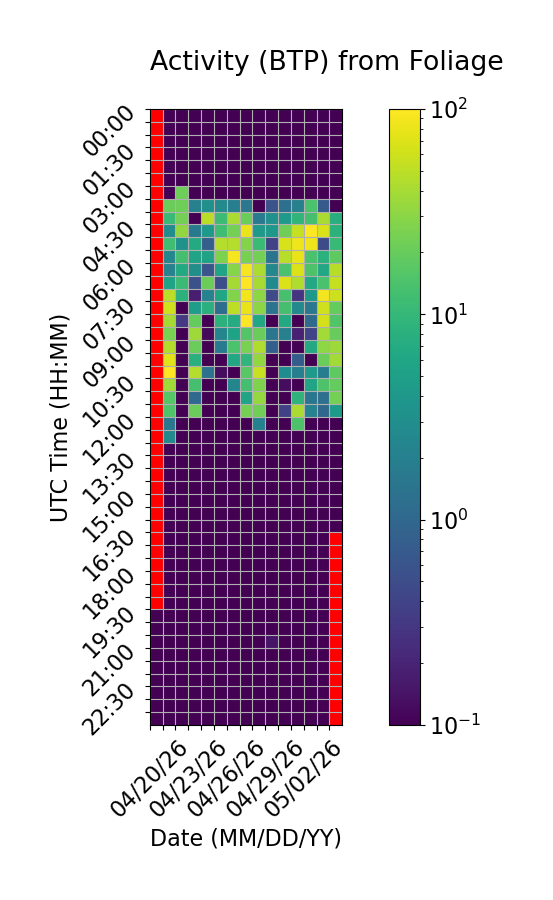

Data behind this chart, as committed beside it:
Time (UTC), 04/20/26, 04/21/26, 04/22/26, 04/23/26, 04/24/26, 04/25/26, 04/26/26, 04/27/26, 04/28/26, 04/29/26, 04/30/26, 05/01/26, 05/02/26, 05/03/26, 05/04/26
00:00, , 0.0, 0.0, 0.0, 0.0, 0.0, 0.0, 0.0, 0.0, 0.0, 0.0749, 0.0, 0.0, 0.0, 0.0
00:30, , 0.0, 0.0, 0.0, 0.0, 0.0, 0.0, 0.0, 0.0, 0.0, 0.0, 0.0, 0.0, 0.0, 0.0
01:00, , 0.0, 0.0, 0.0, 0.0, 0.0, 0.0, 0.0, 0.0, 0.0, 0.0, 0.0, 0.0, 0.0, 0.0
01:30, , 0.0, 0.0, 0.0, 0.0, 0.0, 0.0, 0.0, 0.0, 0.0, 0.0, 0.0, 0.0, 0.0, 0.0
02:00, , 0.0, 0.0, 0.0, 0.0, 0.0, 0.0, 0.0, 0.0, 0.0, 0.0, 0.0, 0.0, 0.0, 0.0
02:30, , 0.0, 0.0, 0.0, 0.0, 0.0, 0.0, 0.0, 0.0, 0.0, 0.0, 0.0, 0.0, 0.0, 0.0
03:00, , 0.0, 21.71, 0.0, 0.0, 0.0, 0.0, 0.0, 0.0, 0.0, 0.0, 0.0, 0.0, 0.0, 0.0
03:30, , 20.85, 21.89, 2.037, 3.235, 2.617, 1.943, 1.543, 0.0, 0.5823, 1.236, 2.01, 14.11, 0.7147, 0.0
04:00, , 10.85, 23.41, 0.06773, 48.68, 11.24, 41.12, 21.09, 1.657, 3.256, 4.253, 9.095, 13.11, 41.15, 7.903
04:30, , 2.832, 32.94, 1.639, 4.155, 12.14, 23.39, 82.03, 4.107, 4.024, 22.4, 54.01, 104.1, 68.06, 8.474
05:00, , 12.09, 3.351, 6.758, 0.8165, 45.93, 46.38, 27.56, 11.16, 0.389, 65.34, 83.13, 83.33, 0.4847, 10.56
05:30, , 2.417, 13.19, 5.699, 5.353, 25.48, 90.15, 23.93, 23.41, 1.417, 48.25, 78.51, 13.74, 8.304, 17.81
06:00, , 2.153, 6.717, 3.069, 0.6245, 5.634, 28.63, 90.94, 43.17, 2.467, 13.68, 69.79, 14.49, 6.267, 47.32
06:30, , 5.557, 11, 0.5606, 20.91, 0.5198, 38.96, 98.7, 40.36, 2.729, 69.92, 43.38, 6.503, 13.73, 54.02
07:00, , 49.21, 8.498, 0.1783, 2.164, 5.799, 26.8, 86.21, 30.96, 0.5009, 13.55, 0.2883, 3.926, 88.95, 59.61
07:30, , 61.15, 0.0, 4.672, 8.117, 1.221, 50.28, 79.52, 29.86, 1.391, 12.95, 2.646, 1.555, 60.15, 19.74
08:00, , 39.55, 0.3179, 19.57, 0.0, 8.505, 6.962, 121.6, 6.043, 0.0, 6.659, 0.0, 1.102, 64.44, 15.53
08:30, , 25.22, 0.0, 37.6, 0.1163, 2.375, 5.535, 15.88, 20.71, 1.52, 2.018, 0.1906, 0.3976, 38.52, 19.82
09:00, , 45.53, 0.0, 20.72, 0.0, 1.669, 14.08, 24.68, 43.87, 0.806, 0.0, 0.0, 6.427, 31.16, 36.2
09:30, , 71.71, 0.07103, 8.126, 0.0, 0.0, 6.32, 9.352, 32.4, 0.0, 0.0, 0.7574, 0.0, 20.58, 38.66
10:00, , 100.9, 0.0, 46.26, 1.36, 0.1252, 0.0, 17.01, 56.57, 0.0, 2.885, 1.986, 4.202, 1.883, 17.83
10:30, , 37.79, 0.0, 13.01, 0.0, 0.0, 2.354, 12.64, 26.45, 0.0, 0.1261, 0.0, 5.576, 14.69, 19.77
11:00, , 16.38, 0.0, 1.052, 0.0, 0.0, 0.0, 5.638, 33.44, 0.0, 0.0, 8.851, 1.486, 1.244, 23.66
11:30, , 14.92, 0.0, 20.42, 0.0, 0.0, 0.0, 23.42, 22.18, 0.0, 0.3905, 41.45, 2.132, 0.9944, 4.343
12:00, , 1.578, 0.0, 0.0, 0.0, 0.0, 0.0, 0.0, 2.074, 0.0, 0.0, 14.72, 0.0, 0.0, 0.0
12:30, , 2.663, 0.0, 0.0, 0.0, 0.0, 0.0, 0.0, 0.0, 0.0, 0.0, 0.0, 0.0, 0.0, 0.0
13:00, , 0.0, 0.0, 0.0, 0.0, 0.0, 0.0, 0.0, 0.0, 0.0, 0.0, 0.0, 0.0, 0.0, 0.0
13:30, , 0.0, 0.0, 0.0, 0.0, 0.0, 0.0, 0.0, 0.0, 0.0, 0.0, 0.0, 0.0, 0.0, 0.0
14:00, , 0.0, 0.0, 0.0, 0.0, 0.0, 0.0, 0.0, 0.0, 0.0, 0.0, 0.0, 0.0, 0.0, 0.0
14:30, , 0.0, 0.0, 0.0, 0.0, 0.0, 0.0, 0.0, 0.0, 0.0, 0.0, 0.0, 0.0, 0.0, 0.0
15:00, , 0.0, 0.0, 0.0, 0.0, 0.0, 0.0, 0.0, 0.0, 0.0, 0.0, 0.0, 0.0, 0.0, 0.0
15:30, , 0.0, 0.0, 0.0, 0.0, 0.0, 0.0, 0.0, 0.0, 0.0, 0.0, 0.0, 0.0, 0.0, 0.0
16:00, , 0.0, 0.0, 0.0, 0.0, 0.0, 0.0, 0.0, 0.0, 0.0, 0.0, 0.0, 0.0, 0.0, 0.0
16:30, , 0.0, 0.0, 0.0, 0.0, 0.0, 0.0, 0.0, 0.0, 0.0, 0.0, 0.0, 0.0, 0.0, 
17:00, , 0.0, 0.0, 0.0, 0.0, 0.0, 0.0, 0.0, 0.0, 0.0, 0.0, 0.0, 0.0, 0.0, 
17:30, , 0.0, 0.0, 0.0, 0.0, 0.0, 0.0, 0.0, 0.0, 0.0, 0.0, 0.0, 0.0, 0.0, 
18:00, , 0.0, 0.0, 0.0, 0.0, 0.0, 0.0, 0.0, 0.0, 0.0, 0.0, 0.0, 0.0, 0.0, 
18:30, , 0.0, 0.0, 0.0, 0.0, 0.0, 0.0, 0.0, 0.0, 0.0, 0.0, 0.0, 0.0, 0.0, 
19:00, , 0.0, 0.0, 0.0, 0.0, 0.0, 0.0, 0.0, 0.0, 0.0, 0.0, 0.0, 0.0, 0.0, 
19:30, 0.0, 0.0, 0.0, 0.0, 0.0, 0.0, 0.0, 0.0, 0.0, 0.0, 0.0, 0.0, 0.0, 0.0, 
20:00, 0.0, 0.0, 0.0, 0.0, 0.0, 0.0, 0.0, 0.0, 0.0, 0.0, 0.0, 0.0, 0.0, 0.0, 
20:30, 0.0, 0.0, 0.0, 0.0, 0.0, 0.0, 0.0, 0.0, 0.0, 0.1477, 0.0, 0.0, 0.0, 0.0, 
21:00, 0.0, 0.0, 0.0, 0.0, 0.0, 0.0, 0.0, 0.0, 0.0, 0.0, 0.0, 0.0, 0.0, 0.0, 
21:30, 0.0, 0.0, 0.0, 0.0, 0.0, 0.0, 0.0, 0.0, 0.0, 0.0, 0.0, 0.0, 0.0, 0.0, 
22:00, 0.0, 0.0, 0.0, 0.0, 0.0, 0.0, 0.0, 0.0, 0.0, 0.0, 0.0, 0.0, 0.0, 0.08901, 
22:30, 0.0, 0.0, 0.0, 0.0, 0.0, 0.0, 0.0, 0.0, 0.02807, 0.0, 0.0, 0.0, 0.0, 0.0, 
23:00, 0.0, 0.0, 0.0, 0.0, 0.0, 0.0, 0.0, 0.0, 0.0, 0.0, 0.0, 0.0, 0.0, 0.0, 
23:30, 0.0, 0.0, 0.0, 0.0, 0.0, 0.0, 0.0, 0.0, 0.0, 0.0, 0.0, 0.0, 0.0, 0.0, 
